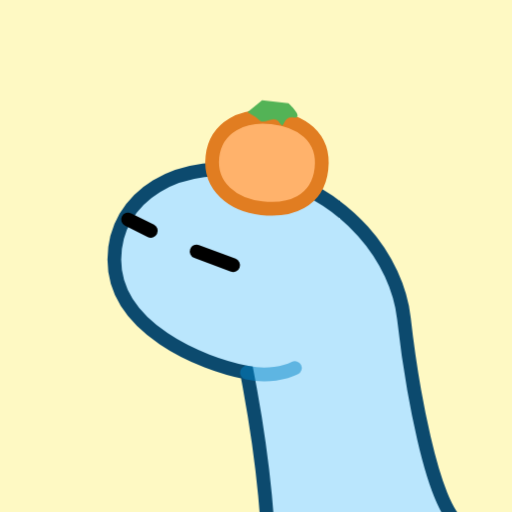
t = 0.00 s
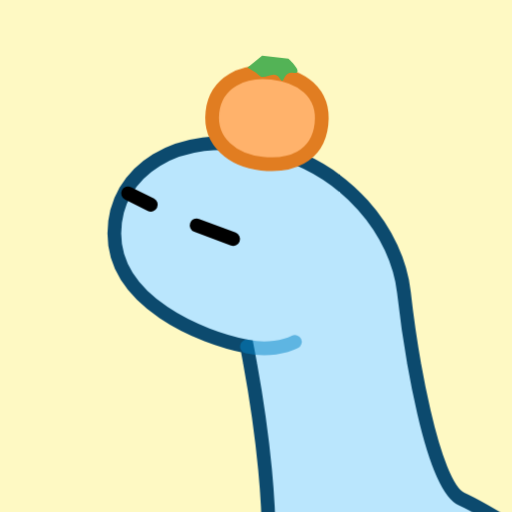
t = 0.45 s
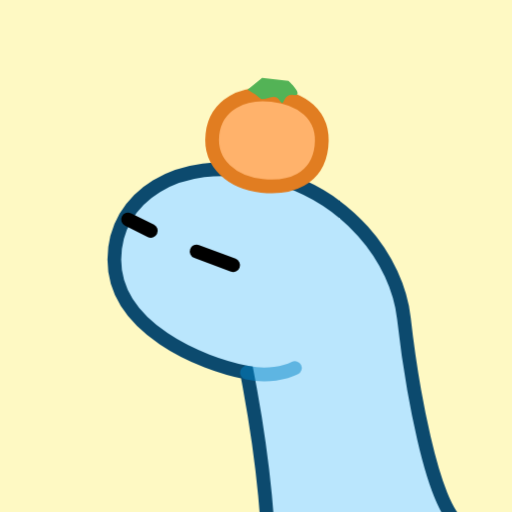
t = 1.02 s
t = 1.63 s: frame unchanged from t = 0.00 s, image omitted
t = 2.09 s: frame unchanged from t = 0.00 s, image omitted
t = 2.54 s: frame unchanged from t = 0.00 s, image omitted

The animated SVG that drew these frames (rendered in a browser with its animation timeline set to each time). Animation: 3 CSS @keyframes rules; one cycle of 3.00 s, repeats indefinitely.

<svg id="eSBvQEAtgbN1" xmlns="http://www.w3.org/2000/svg" xmlns:xlink="http://www.w3.org/1999/xlink"
  viewBox="0 0 112 112" shape-rendering="geometricPrecision" text-rendering="geometricPrecision">
  <style>
    <![CDATA[
    #eSBvQEAtgbN4_to {
      animation: eSBvQEAtgbN4_to__to 3000ms linear infinite normal forwards
    }

    @keyframes eSBvQEAtgbN4_to__to {
      0% {
        transform: translate(103.5px, 122.499992px)
      }

      21% {
        transform: translate(103.5px, 114.499992px)
      }

      34% {
        transform: translate(103.5px, 122.499992px)
      }

      39% {
        transform: translate(103.5px, 122.499992px)
      }

      100% {
        transform: translate(103.5px, 122.499992px)
      }
    }

    #eSBvQEAtgbN9_to {
      animation: eSBvQEAtgbN9_to__to 3000ms linear infinite normal forwards
    }

    @keyframes eSBvQEAtgbN9_to__to {
      0% {
        transform: translate(58.400694px, 35.611815px)
      }

      20% {
        transform: translate(58.400694px, 22.611815px)
      }

      23.666667% {
        transform: translate(58.400694px, 20.611815px)
      }

      39% {
        transform: translate(58.400694px, 35.611815px)
      }

      100% {
        transform: translate(58.400694px, 35.611815px)
      }
    }

    #eSBvQEAtgbN10_to {
      animation: eSBvQEAtgbN10_to__to 3000ms linear infinite normal forwards
    }

    @keyframes eSBvQEAtgbN10_to__to {
      0% {
        transform: translate(59.615654px, 24.66186px)
      }

      20% {
        transform: translate(59.615654px, 11.66186px)
      }

      23.666667% {
        transform: translate(59.615654px, 9.66186px)
      }

      39% {
        transform: translate(59.615654px, 24.66186px)
      }

      100% {
        transform: translate(59.615654px, 24.66186px)
      }
    }
    ]]>
  </style>
  <g>
    <rect width="112" height="112" rx="0" ry="0" fill="#fef9c3" />
    <g id="eSBvQEAtgbN4_to" transform="translate(103.5,122.499992)">
      <g transform="translate(-103.5,-122.499992)">
        <path
          d="M57.4486,37.9912C38.7446,33.862,25,43.1171,25,56.7861C25,71.8221,44.034,79.6015,54,81.5c2.3616,12.1977,7.076,40.556,3.4486,57.3-3.6275,16.745,3.4951,51.402,7.5099,66.637C79.9783,206.291,112.342,208,121.637,208c11.619,0,24.797-12.815,29.473-12.245c3.741.455,22.152-3.892,30.89-6.123-10.155-1.519-30.55-8.828-30.89-25.914-.425-21.358-43.642-45.848-50.161-48.838-6.5176-2.991-11.1936-32.6068-12.6106-45.2791-1.4169-12.6724-12.1859-27.4805-30.8898-31.6097Z"
          fill="#bae6fd" stroke="#0c4a6e" stroke-width="3" />
        <path d="M54,81.5c4.5,1,8.5,0,10.5-1" fill="none" stroke="#0284c7" stroke-width="3" stroke-opacity="0.5"
          stroke-linecap="round" />
        <path d="M51,58l-8-3" fill="none" stroke="#000" stroke-width="3" stroke-linecap="round" />
        <path d="M33,50.5L28,48" fill="none" stroke="#000" stroke-width="3" stroke-linecap="round" />
      </g>
    </g>
    <g id="eSBvQEAtgbN9_to" transform="translate(58.400694,35.611815)">
      <path
        d="M57.2623,42.5388c3.0633.3495,6.0943.0311,8.5094-1.3287c2.4906-1.4024,4.1559-3.8201,4.5468-7.2465.391-3.4264-.6869-6.1571-2.7976-8.0845-2.0467-1.8689-4.9281-2.8619-7.9914-3.2114-3.1179-.3557-6.1589.112-8.5583,1.531-2.4455,1.4462-4.1317,3.8338-4.498,7.0442-.3663,3.2105.7387,5.9165,2.7956,7.8765c2.0181,1.923,4.8756,3.0637,7.9935,3.4194Z"
        transform="translate(-58.400694,-32.611815)" fill="#ffb26b" stroke="#e17d21" stroke-width="3" />
    </g>
    <g id="eSBvQEAtgbN10_to" transform="translate(59.615654,24.66186)">
      <path
        d="M57.3395,18.8952l5.7556.6567c1.2304,1.1394,3.1733,3.3592,1.1013,3.1228-2.59-.2955-1.8102,3.0903-3.0466,1.1509-1.2363-1.9393-3.2668.5264-4.3166-.4925-.8399-.8151-2.156-1.5447-2.709-1.8076l3.2153-2.6303Z"
        transform="translate(-59.615654,-21.66186)" fill="#53b356" />
    </g>
  </g>
</svg>